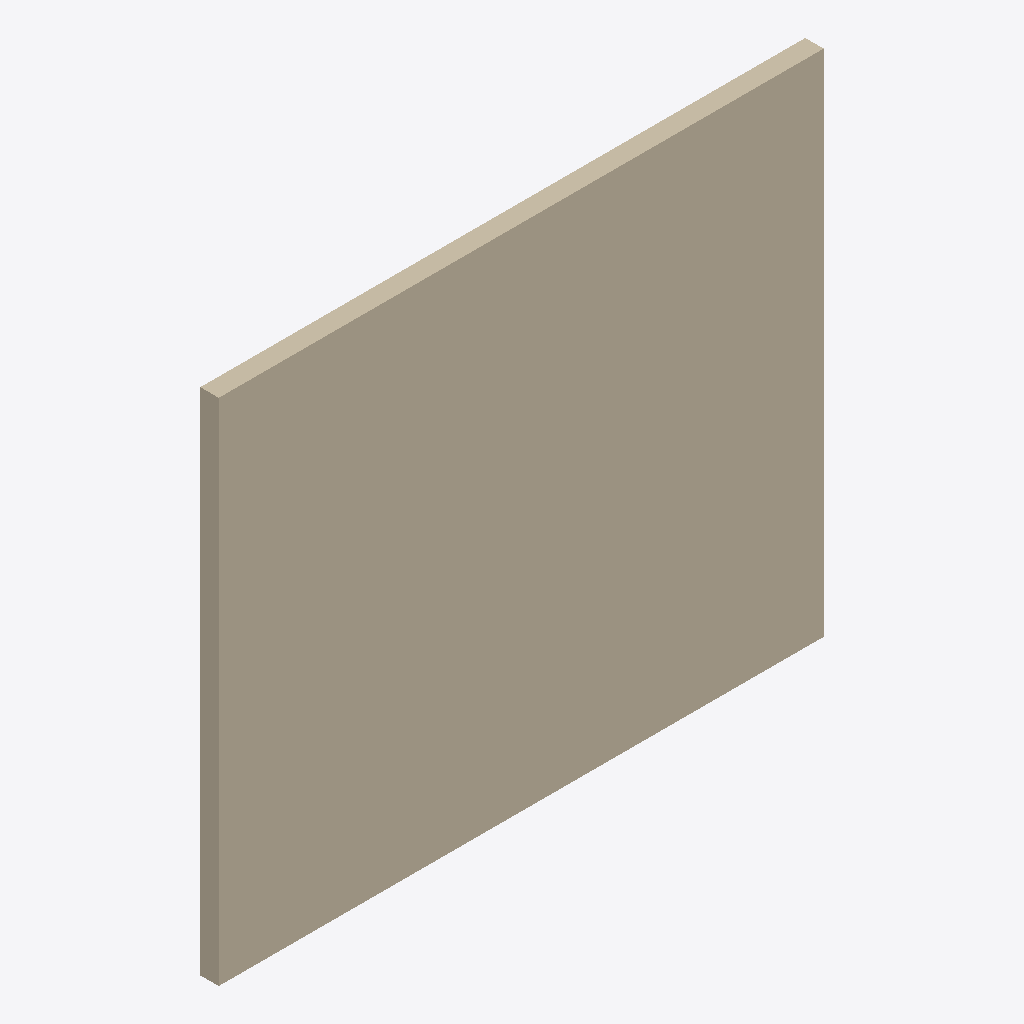
Isometric view of an IFC building model (IFC-SPF (STEP), schema IFC4, length unit millimetre), seen from the south-west, elements coloured by IFC class: 1 wall (beige).
Extent 9.5 m × 0.3 m × 8.0 m (x, y, z). Storeys (2): Level 0 at 0.00 m; Level 1 at 4.00 m. Elements (1): 1 IfcWall.

HEADER;
FILE_DESCRIPTION(('ViewDefinition[DesignTransferView]'),'2;1');
FILE_NAME('/dev/null','2026-08-13T01:14:53+02:00',(''),(''),'IfcOpenShell 0.8.4.post1','IfcOpenShell 0.8.4.post1','Nobody');
FILE_SCHEMA(('IFC4'));
ENDSEC;
DATA;
#1=IFCPROJECT('2$1LAsj$T3CPRLiPZ7TYcL',#28,'Project Number',$,$,'Project Name','Project Status',(#33),#32);
#2=IFCSITE('3Uowq3eITvMCMKM8eXfmUe',#28,'Default',$,$,#43,$,$,.ELEMENT.,(51,30,23,112487),(0,-7,-37,-956022),0.0,$,$);
#3=IFCBUILDING('1$w90WMP0ZFduN3yipr6RC',#28,'Default Building',$,$,#46,$,$,.ELEMENT.,$,$,#47);
#4=IFCBUILDINGSTOREY('3Zu5Bv0LOHrPC1002nFYUj',#28,'Level 0',$,'Level:Circle Head - Project Datum',#50,$,'Level 0',.ELEMENT.,0.0);
#5=IFCBUILDINGSTOREY('15Z0v90RiHrPC2000mFIUj',#28,'Level 1',$,'Level:Circle Head - Project Datum',#53,$,'Level 1',.ELEMENT.,4000.0);
#60=IFCWALL('2B9AK_2pD91B_F$hlrtMe4',#28,'Basic Wall:Wall-Ext_102Bwk-75Ins-100LBlk-12P:314335',$,'Basic Wall:Wall-Ext_102Bwk-75Ins-100LBlk-12P',#66,#82,'314335',$);
ENDSEC;
